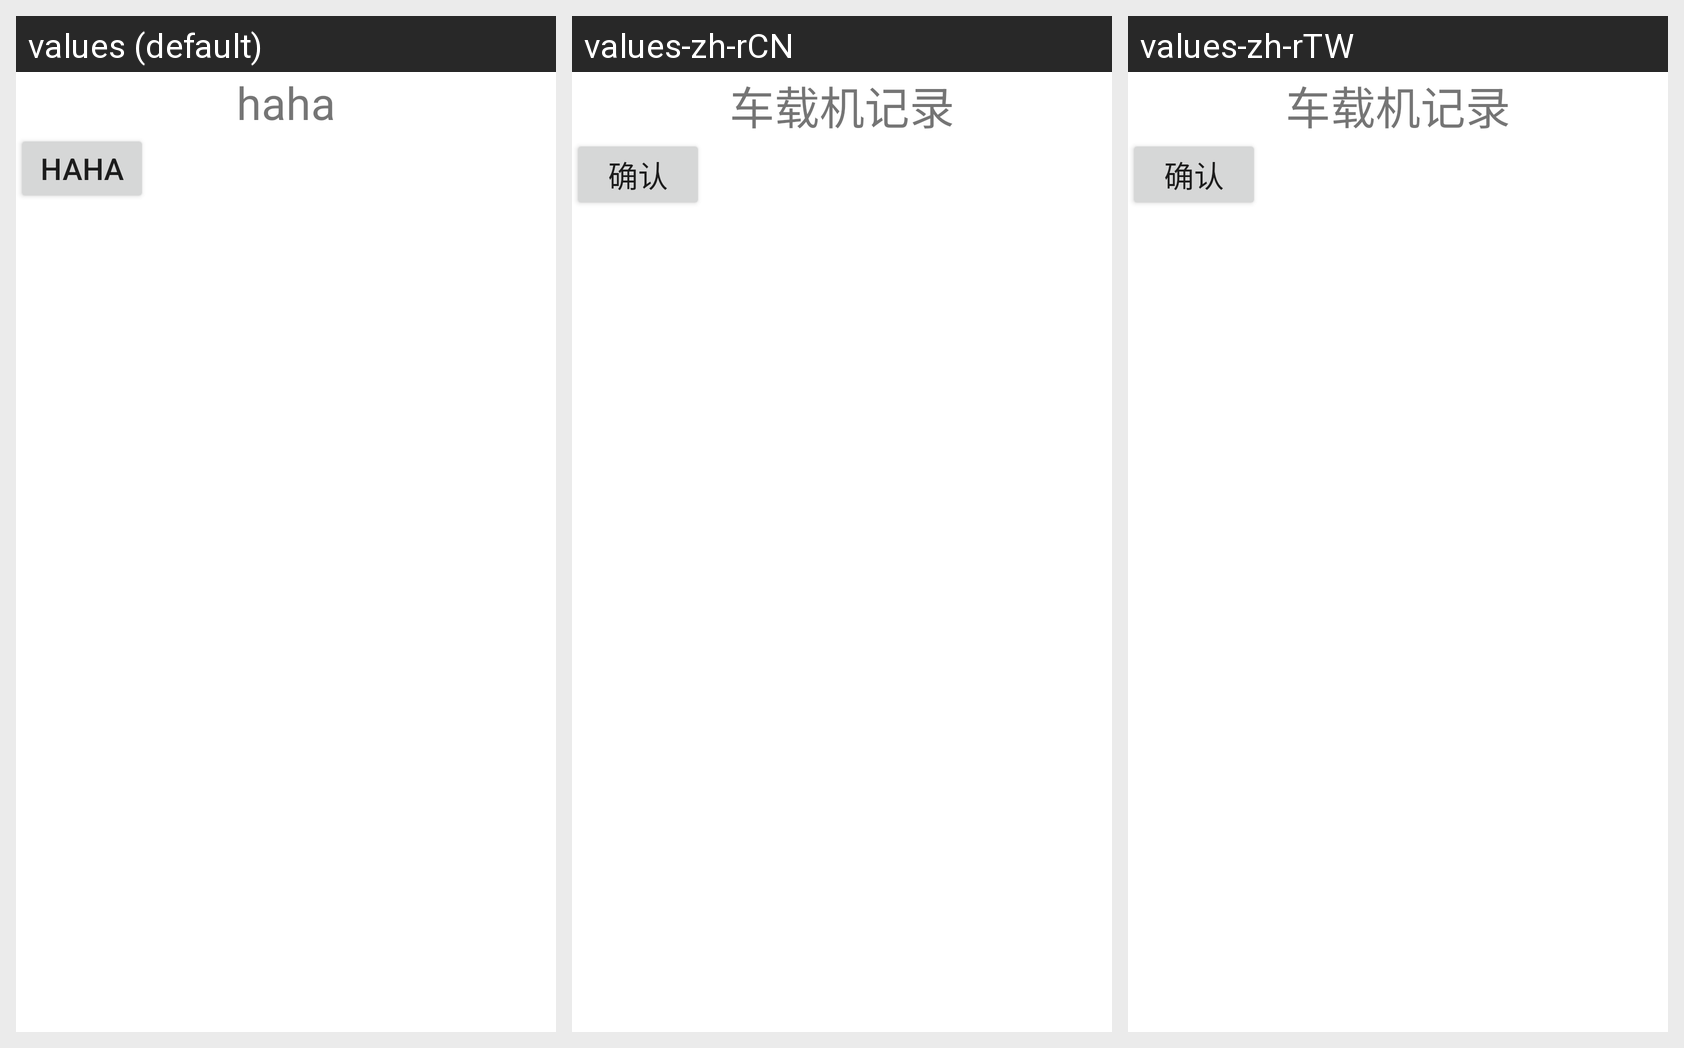

Locale-by-locale string values for the Android screen shown in this grid:
Android screen res/layout/layout_for_pop.xml rendered under 3 locales, left to right: values (default), values-zh-rCN, values-zh-rTW. Device: Nexus 5 (rendered at 1080×1920; each locale shown at half size, 540×960, under a caption strip naming it); theme AppTheme.
Strings drawn on this screen, with the default value and each locale's value (text and hints the layout hard-codes, and strings that could not be matched under every locale, appear in the picture but are not listed):

action_log
  values: haha
  values-zh-rCN: 车载机记录
  values-zh-rTW: 车载机记录

confirm
  values: haha
  values-zh-rCN: 确认
  values-zh-rTW: 确认
